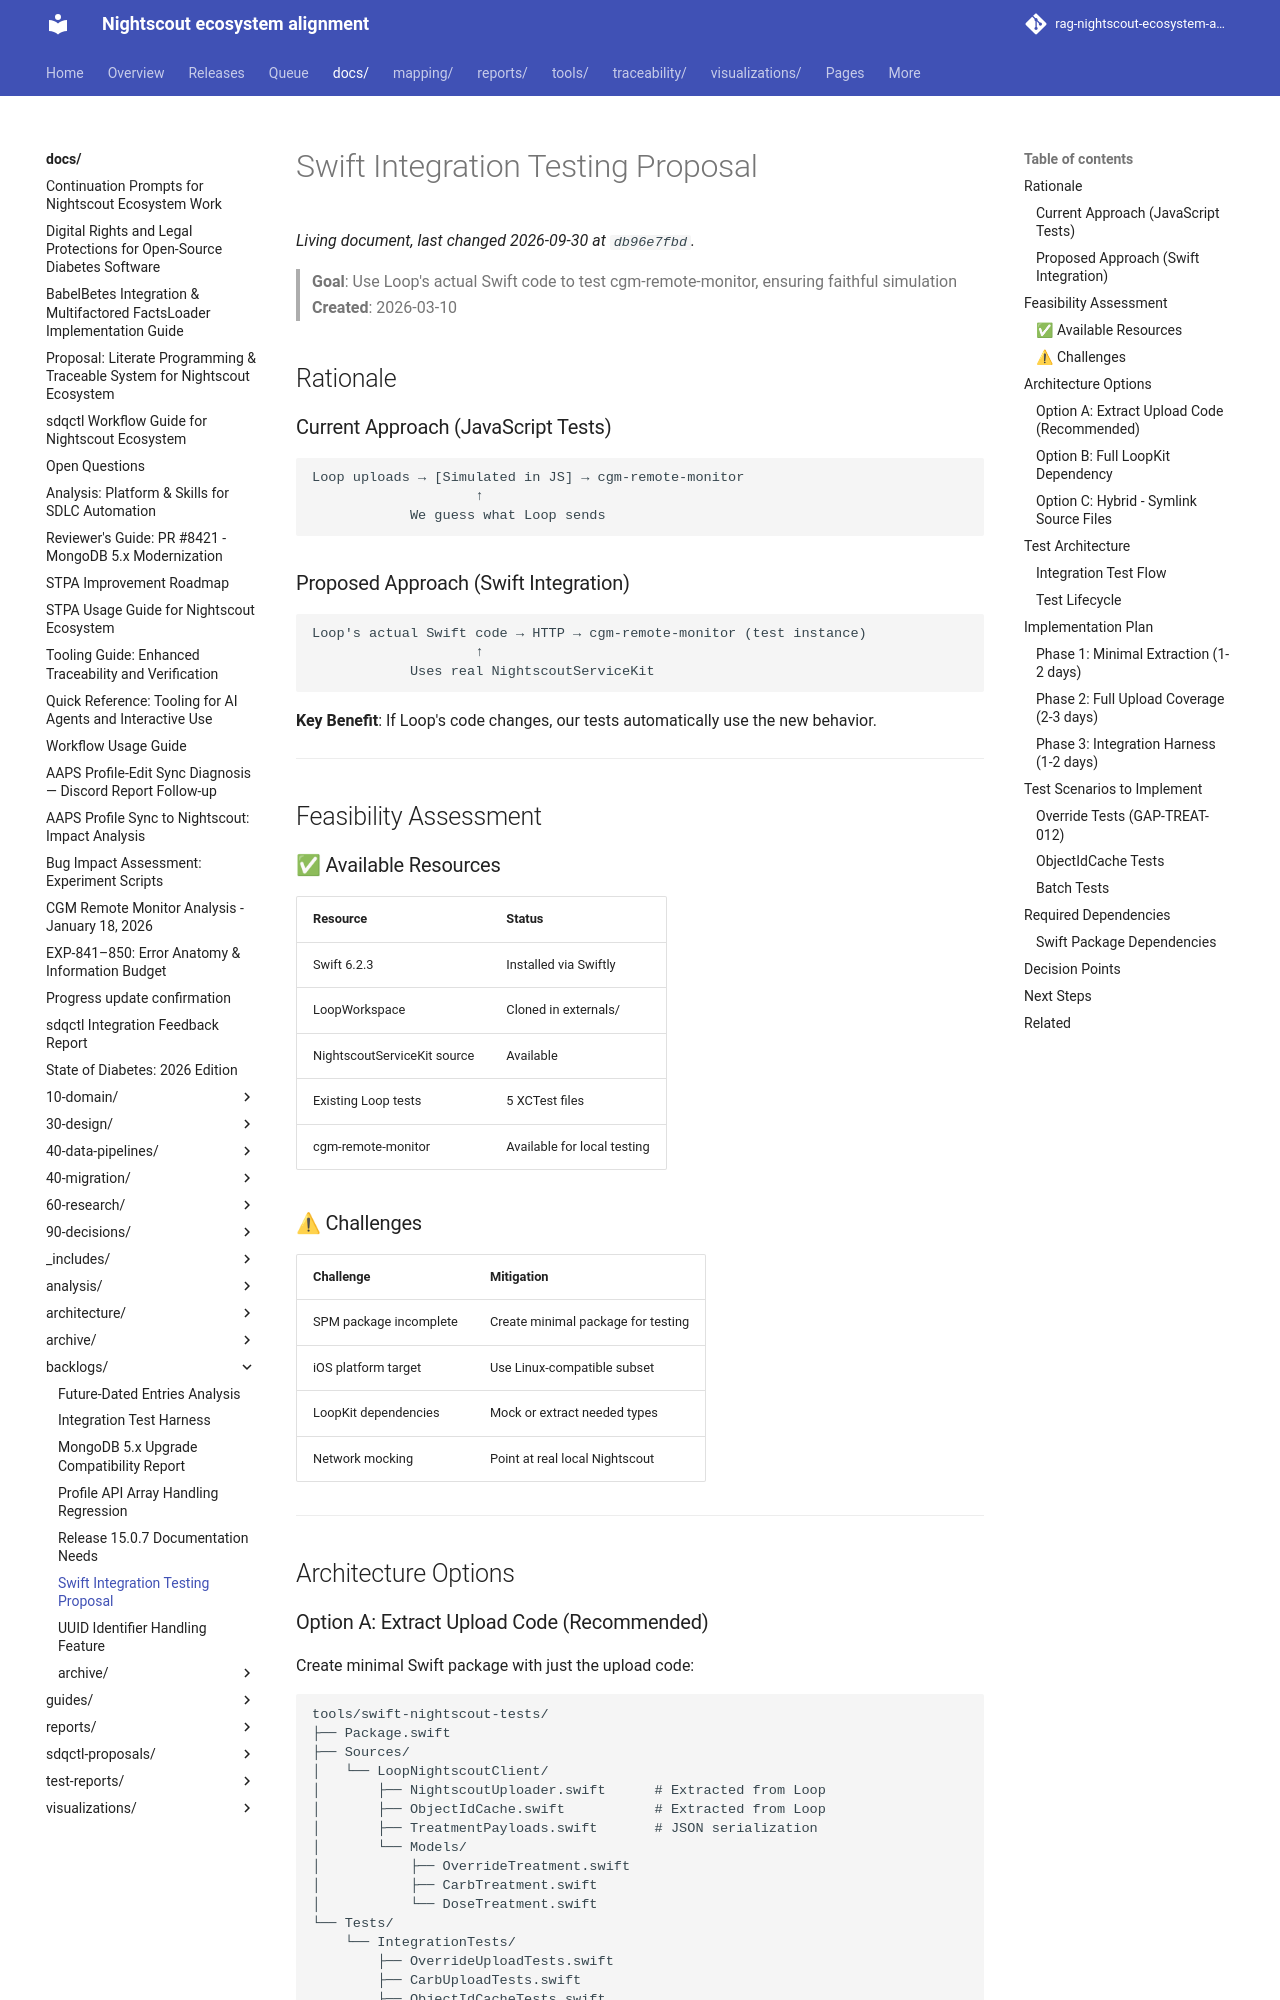

repository: bewest/rag-nightscout-ecosystem-alignment · page: docs/backlogs/swift-integration-testing-proposal.html · generator: mkdocs

# Swift Integration Testing Proposal

> **Goal**: Use Loop's actual Swift code to test cgm-remote-monitor, ensuring faithful simulation
> **Created**: 2026-03-10

## Rationale

### Current Approach (JavaScript Tests)
```
Loop uploads → [Simulated in JS] → cgm-remote-monitor
                    ↑
            We guess what Loop sends
```

### Proposed Approach (Swift Integration)
```
Loop's actual Swift code → HTTP → cgm-remote-monitor (test instance)
                    ↑
            Uses real NightscoutServiceKit
```

**Key Benefit**: If Loop's code changes, our tests automatically use the new behavior.

---

## Feasibility Assessment

### ✅ Available Resources

| Resource | Status |
|----------|--------|
| Swift 6.2.3 | Installed via Swiftly |
| LoopWorkspace | Cloned in externals/ |
| NightscoutServiceKit source | Available |
| Existing Loop tests | 5 XCTest files |
| cgm-remote-monitor | Available for local testing |

### ⚠ Challenges

| Challenge | Mitigation |
|-----------|------------|
| SPM package incomplete | Create minimal package for testing |
| iOS platform target | Use Linux-compatible subset |
| LoopKit dependencies | Mock or extract needed types |
| Network mocking | Point at real local Nightscout |

---

## Architecture Options

### Option A: Extract Upload Code (Recommended)

Create minimal Swift package with just the upload code:

```
tools/swift-nightscout-tests/
├── Package.swift
├── Sources/
│   └── LoopNightscoutClient/
│       ├── NightscoutUploader.swift      # Extracted from Loop
│       ├── ObjectIdCache.swift           # Extracted from Loop
│       ├── TreatmentPayloads.swift       # JSON serialization
│       └── Models/
│           ├── OverrideTreatment.swift
│           ├── CarbTreatment.swift
│           └── DoseTreatment.swift
└── Tests/
    └── IntegrationTests/
        ├── OverrideUploadTests.swift
        ├── CarbUploadTests.swift
        ├── ObjectIdCacheTests.swift
        └── TestNightscoutServer.swift    # Manages test NS instance
```

**Pros**: Clean, focused, no iOS dependencies
**Cons**: Manual extraction, may drift from Loop
